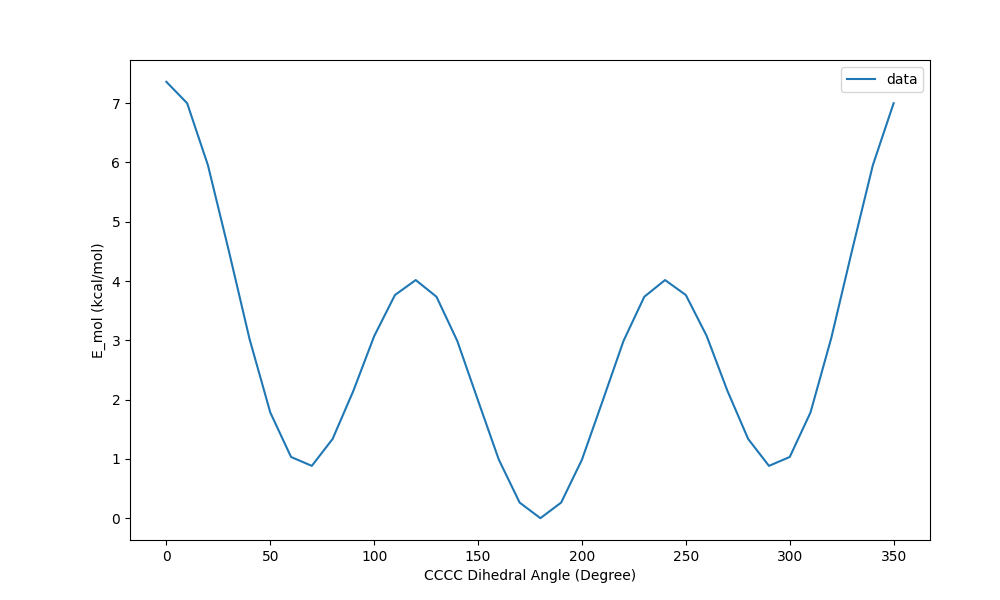

Data behind this chart, as committed beside it:
CCCC Dihedral Angle (Degree), E_mol (kcal/mol), St Dev of E_mol (kcal/mol)
0, 7.359, 
10, 6.999, 
20, 5.953, 
30, 4.518, 
40, 3.027, 
50, 1.785, 
60, 1.033, 
70, 0.8834, 
80, 1.337, 
90, 2.149, 
100, 3.07, 
110, 3.764, 
120, 4.017, 
130, 3.735, 
140, 2.99, 
150, 1.984, 
160, 0.9882, 
170, 0.2649, 
180, 0.001343, 
190, 0.2649, 
200, 0.9882, 
210, 1.984, 
220, 2.99, 
230, 3.735, 
240, 4.017, 
250, 3.764, 
260, 3.076, 
270, 2.149, 
280, 1.337, 
290, 0.8834, 
300, 1.033, 
310, 1.785, 
320, 3.041, 
330, 4.518, 
340, 5.954, 
350, 6.998, 
